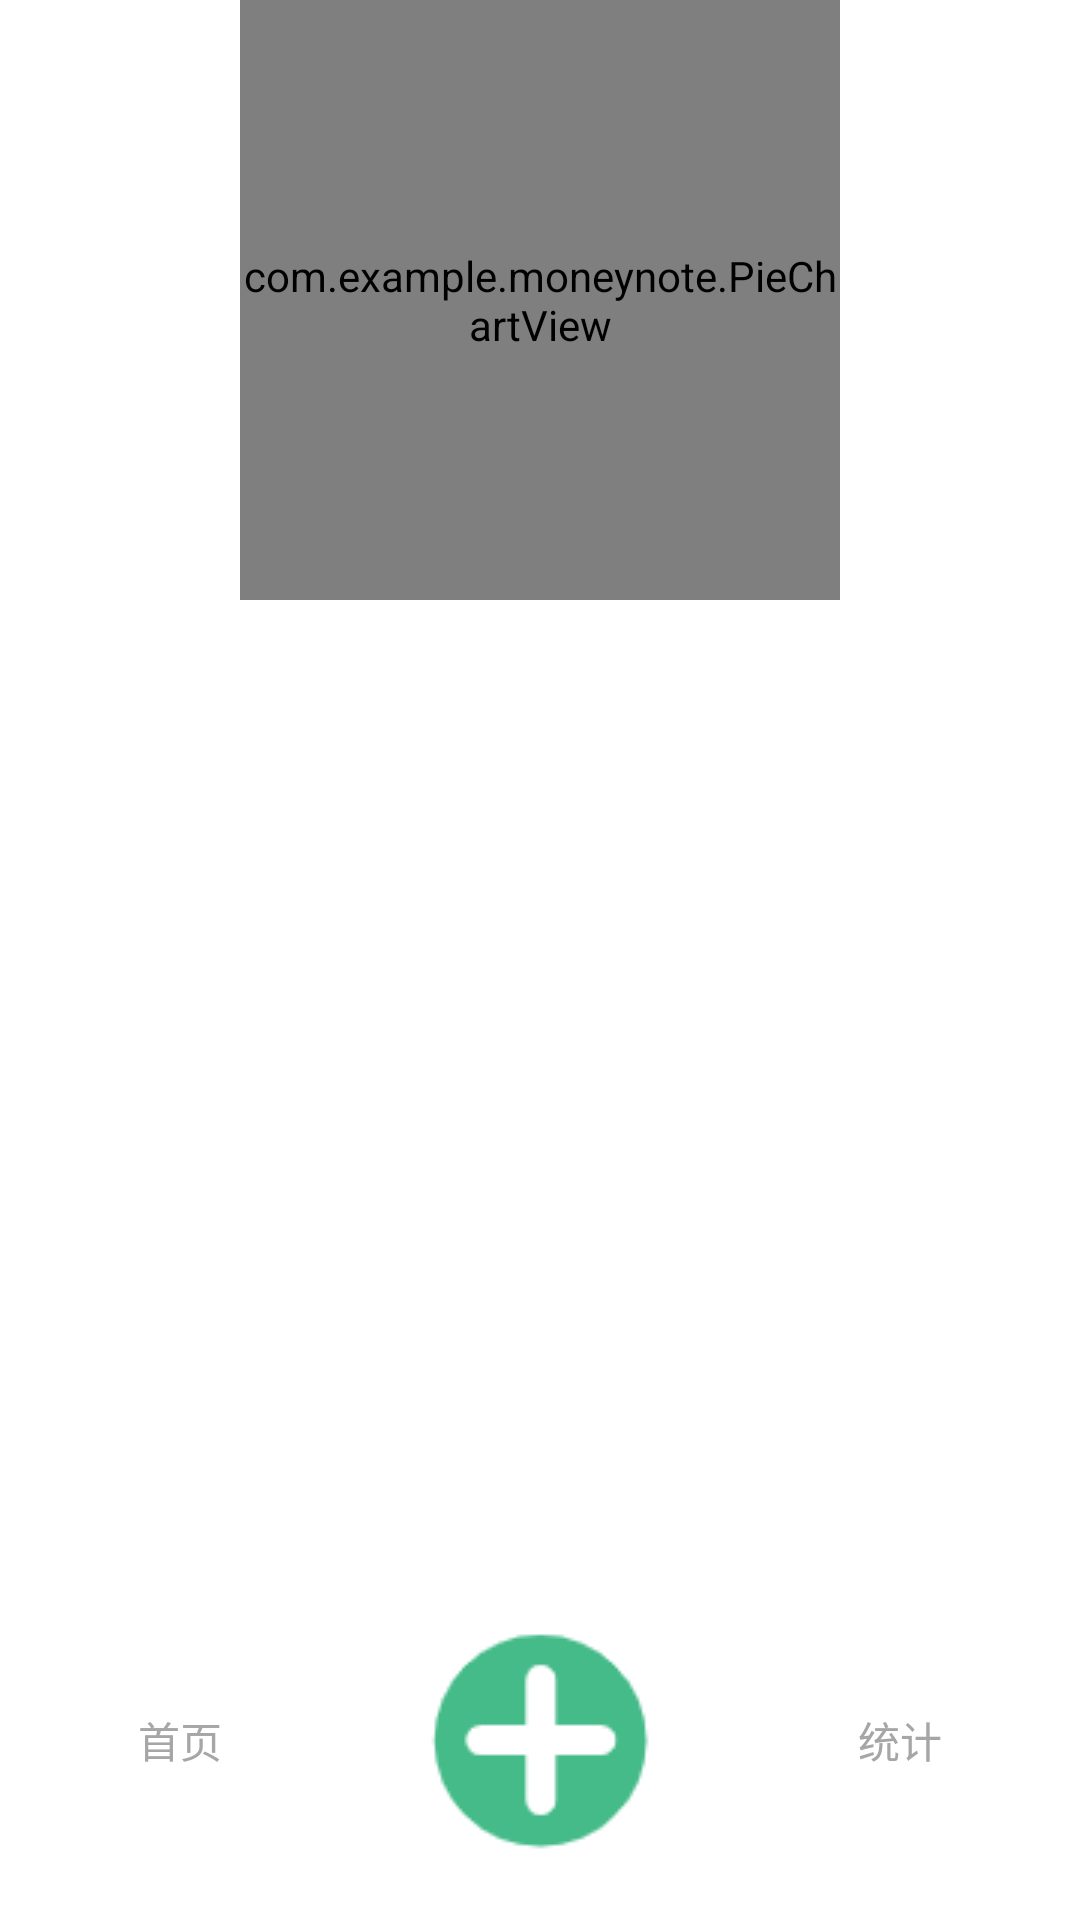

Write the Android layout XML for this screen, with the resource values it uses.
<!-- AndroidManifest.xml: application theme Theme.MoneyNote -->
<!-- res/layout/activity_census.xml -->
<?xml version="1.0" encoding="utf-8"?>
<androidx.constraintlayout.widget.ConstraintLayout xmlns:android="http://schemas.android.com/apk/res/android"
    xmlns:app="http://schemas.android.com/apk/res-auto"
    xmlns:tools="http://schemas.android.com/tools"
    android:layout_width="match_parent"
    android:layout_height="match_parent"
    android:orientation="vertical"
    android:background="#ffffff"
    tools:context=".CensusActivity">

    <com.example.moneynote.PieChartView
        android:id="@+id/id_pie_chart"
        android:layout_width="200dp"
        android:layout_height="200dp"
        android:layout_centerHorizontal="true"
        app:layout_constraintEnd_toEndOf="parent"
        app:layout_constraintStart_toStartOf="parent"
        app:layout_constraintTop_toTopOf="parent" />



















    <ScrollView
        android:id="@+id/scrollView"
        android:layout_width="match_parent"
        android:layout_height="0dp"
        android:layout_below="@id/id_pie_chart"
        app:layout_constraintBottom_toTopOf="@+id/bottom_bar"
        app:layout_constraintTop_toBottomOf="@+id/id_pie_chart">


        <androidx.recyclerview.widget.RecyclerView
            android:id="@+id/all_list"
            android:layout_width="match_parent"
            android:layout_height="match_parent">


        </androidx.recyclerview.widget.RecyclerView>


    </ScrollView>

    <LinearLayout
        android:layout_width="match_parent"
        android:layout_height="wrap_content"
        android:gravity="center"
        android:orientation="horizontal"
        android:layout_marginBottom="20dp"
        app:layout_constraintBottom_toBottomOf="parent"
        android:id="@+id/bottom_bar" >

        <LinearLayout
            android:layout_width="0dp"
            android:layout_height="wrap_content"
            android:layout_weight="1"
            android:id="@+id/home_btn"
            android:gravity="center"
            android:orientation="vertical">

            <ImageButton
                android:id="@+id/home"
                android:clickable="false"
                android:layout_width="wrap_content"
                android:layout_height="wrap_content"
                android:background="#00000000"/>
            <TextView
                android:layout_width="wrap_content"
                android:layout_height="wrap_content"
                android:textColor="#A6A6A6"
                android:text="首页"/>
        </LinearLayout>
        <LinearLayout
            android:id="@+id/id_tab2"
            android:layout_width="0dp"
            android:layout_height="wrap_content"
            android:layout_weight="1"
            android:gravity="center"
            android:orientation="vertical">

            <ImageButton
                android:id="@+id/add_type_btn"
                android:clickable="false"
                android:layout_width="wrap_content"
                android:layout_height="wrap_content"
                android:src="@drawable/add_type"
                android:background="#00000000"/>
        </LinearLayout>
        <LinearLayout
            android:id="@+id/census"
            android:layout_width="0dp"
            android:layout_height="wrap_content"
            android:layout_weight="1"
            android:gravity="center"
            android:orientation="vertical">

            <ImageButton
                android:id="@+id/id_tab_img3"
                android:clickable="false"
                android:layout_width="wrap_content"
                android:layout_height="wrap_content"
                android:background="#00000000"/>
            <TextView
                android:layout_width="wrap_content"
                android:layout_height="wrap_content"
                android:textColor="#A6A6A6"
                android:text="统计"/>
        </LinearLayout>


    </LinearLayout>

</androidx.constraintlayout.widget.ConstraintLayout>
<!-- resources referenced by this layout -->
<resources>
  <!-- drawable add_type: png bitmap (drawable, 2270 bytes) -->
  <style name="Theme.MoneyNote" parent="Theme.MaterialComponents.DayNight.DarkActionBar">
          
          <item name="colorPrimary">@color/spruce</item>
          <item name="colorPrimaryVariant">@color/spruce</item>
          <item name="colorOnPrimary">@color/white</item>
          
          <item name="colorSecondary">@color/teal_200</item>
          <item name="colorSecondaryVariant">@color/teal_700</item>
          <item name="colorOnSecondary">@color/black</item>
          
          <item name="android:statusBarColor" tools:targetApi="l">?attr/colorPrimaryVariant</item>
          
      </style>
  <color name="spruce">#283B42</color>
  <color name="white">#FFFFFFFF</color>
  <color name="teal_200">#FF03DAC5</color>
  <color name="teal_700">#FF018786</color>
  <color name="black">#FF000000</color>
</resources>
